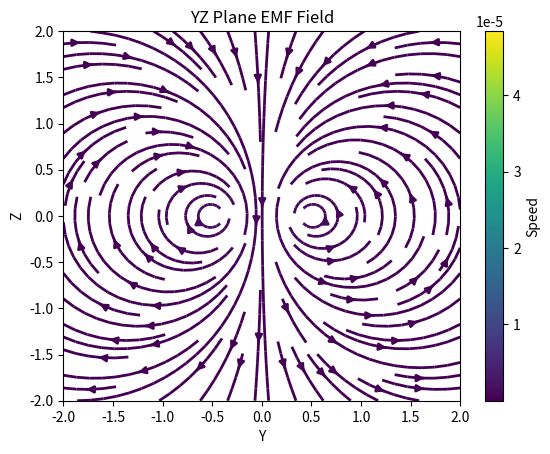

This chart was generated by the following Python code:
#libraries
import matplotlib.pyplot as plt # type: ignore # type: ignores
import numpy as np # type: ignore
import math as m

#magnetic permuability of free space
MU = 4*m.pi*10**-7

class Coil:
    #initializes the array of wire elements and if no elements are provided it initializes an empty array
    def __init__(self, _elements = []):
        self.elements = _elements
    #adds element to the coil
    def addElement(self, element):
        self.elements.append(element)
        return
    #gets the field strength of a point around the coil
    def get(self, point):
        fieldStrength = [0,0,0]
        for i in range(len(self.elements)):
            fieldStrength =  np.add(fieldStrength, self.elements[i].get(point))
        return fieldStrength
        

class Wire:
    #initializes all the parameters of the straight wire
    def __init__(self, _length, _location, _orientation, _current):
        self.length = _length
        self.location = _location
        self.orientation = _orientation
        self.current = _current
    #gets the field strength of a point around a straight wire
    def get(self, point):
        #applys translations relative to world origin
        x, y, z = np.add(point, self.location)

        #initializes fieldstrength array
        fieldStrength = [0] * 3

        #orients plane so that we are on the ax plane
        a = m.sqrt(y**2+z**2)

        #if the point P lies on the wire field strength is always zero therfore the function returns zero to avoid a divide by zero error
        if(a == 0): return(fieldStrength)

        #calculates the bounds of the integral
        thetaMin = m.atan2(x-self.length*0.5, a)
        thetaMax = m.atan2(x+self.length*0.5, a)

        #finds the field strength perpendicular to the ax plane
        integral = m.sin(thetaMax)-m.sin(thetaMin)
        magnitude = MU*self.current*integral/(4*m.pi*a)
        
        #finds the angle to rotate the az plane vector
        phi = m.atan2(z, y)
        
        #rotates vector back into our cartisien space
        fieldStrength[1] = -magnitude*m.sin(phi)
        fieldStrength[2] = magnitude*m.cos(phi)

        #returns vector
        return fieldStrength

#initializes the "coil" an array of wire elements
myCoil = Coil()

#adds elements
myCoil.addElement(Wire(10, [0,-0.5, 0.0], [0,0,0],  1))
myCoil.addElement(Wire(10, [0,0.5, 0.0], [0,0,0], -1))

# Fixed x value for the yz-plane
x_fixed = 0

# Set the grid width and generate the grid points for the yz-plane
w = 2
Z, Y = np.mgrid[-w:w:500j, -w:w:500j]

# Initialize arrays for J and K components of the vector field
J = np.zeros_like(Y)
K = np.zeros_like(Z)

# Apply the vector field function to each point in the yz-plane
for i in range(Y.shape[0]):
    for j in range(Y.shape[1]):
        _, J[i, j], K[i, j] = myCoil.get([x_fixed, Y[i, j], Z[i, j]])

# Calculate the magnitude of the vector field
magnitude = np.sqrt(J**2 + K**2)

#plots Vector Field
plt.streamplot(Y, Z, J, K, color=magnitude, linewidth=2, cmap='viridis')
plt.colorbar(label='Speed')
plt.title('YZ Plane EMF Field')
plt.xlabel('Y')
plt.ylabel('Z')
plt.show()